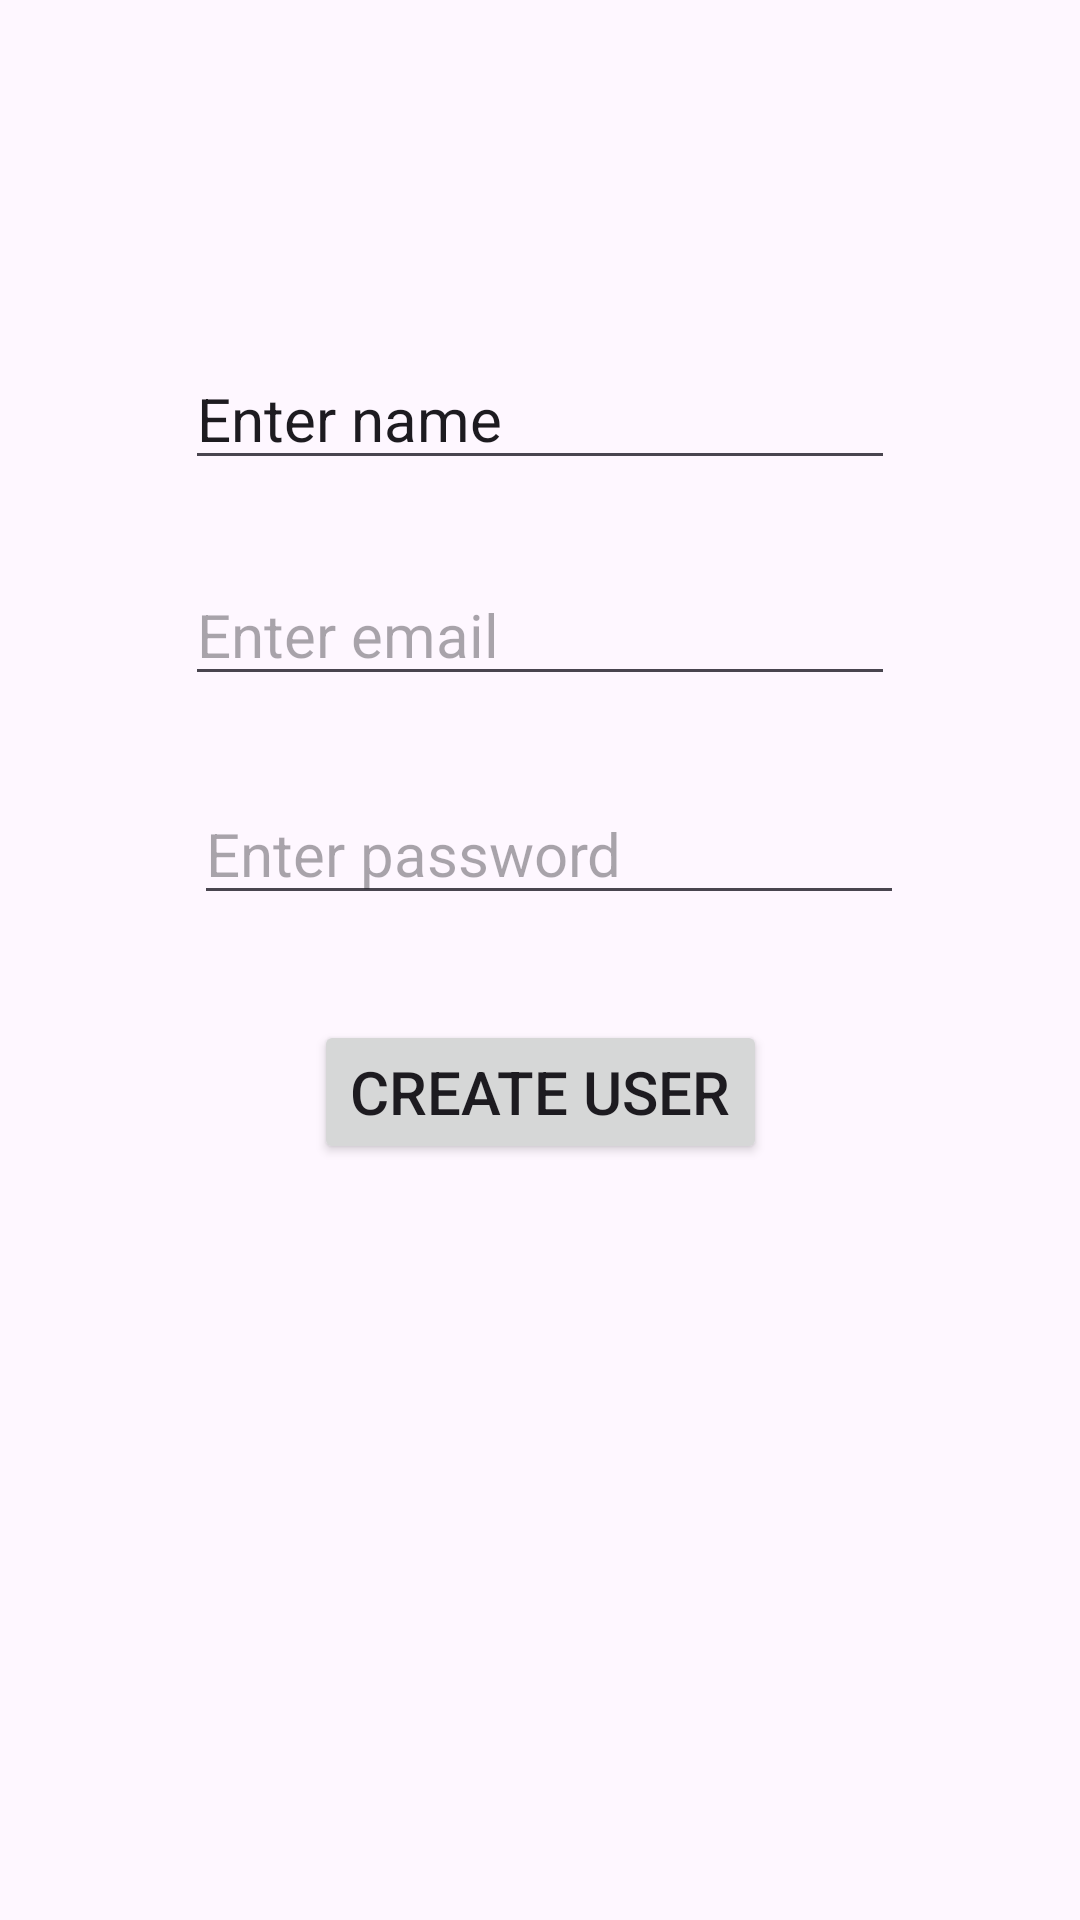

Here is an Android app screen rendered from its layout file. Give the layout XML and the strings, colors and styles it references.
<!-- AndroidManifest.xml: application theme Theme.FirebaseMark -->
<!-- res/layout/activity_register.xml -->
<?xml version="1.0" encoding="utf-8"?>
<androidx.constraintlayout.widget.ConstraintLayout xmlns:android="http://schemas.android.com/apk/res/android"
    xmlns:app="http://schemas.android.com/apk/res-auto"
    xmlns:tools="http://schemas.android.com/tools"
    android:layout_width="match_parent"
    android:layout_height="match_parent"
    tools:context=".RegisterActivity">

    <EditText
        android:textSize="20sp"
        android:id="@+id/edtnamereg"
        android:layout_width="wrap_content"
        android:layout_height="wrap_content"
        android:layout_marginTop="116dp"
        android:ems="10"
        android:inputType="text"
        android:text="Enter name"
        app:layout_constraintEnd_toEndOf="parent"
        app:layout_constraintStart_toStartOf="parent"
        app:layout_constraintTop_toTopOf="parent" />

    <EditText
        android:textSize="20sp"
        android:hint="Enter email"
        android:id="@+id/edtregemail"
        android:layout_width="wrap_content"
        android:layout_height="wrap_content"
        android:layout_marginTop="28dp"
        android:ems="10"
        android:inputType="textEmailAddress"
        app:layout_constraintStart_toStartOf="@+id/edtnamereg"
        app:layout_constraintTop_toBottomOf="@+id/edtnamereg" />

    <EditText
        android:hint="Enter password"
        android:textSize="20sp"
        android:id="@+id/edtregpass"
        android:layout_width="wrap_content"
        android:layout_height="wrap_content"
        android:layout_marginStart="3dp"
        android:layout_marginTop="29dp"
        android:ems="10"
        android:inputType="textPassword"
        app:layout_constraintStart_toStartOf="@+id/edtregemail"
        app:layout_constraintTop_toBottomOf="@+id/edtregemail" />

    <Button
        android:textSize="20sp"
        android:id="@+id/btncreateuser"
        android:layout_width="wrap_content"
        android:layout_height="wrap_content"
        android:layout_marginTop="35dp"
        android:text="CREATE USER"
        app:layout_constraintEnd_toEndOf="parent"
        app:layout_constraintStart_toStartOf="parent"
        app:layout_constraintTop_toBottomOf="@+id/edtregpass" />
</androidx.constraintlayout.widget.ConstraintLayout>
<!-- resources referenced by this layout -->
<resources>
  <style name="Theme.FirebaseMark" parent="Base.Theme.FirebaseMark" />
  <style name="Base.Theme.FirebaseMark" parent="Theme.Material3.DayNight.NoActionBar">
          
          
      </style>
</resources>
